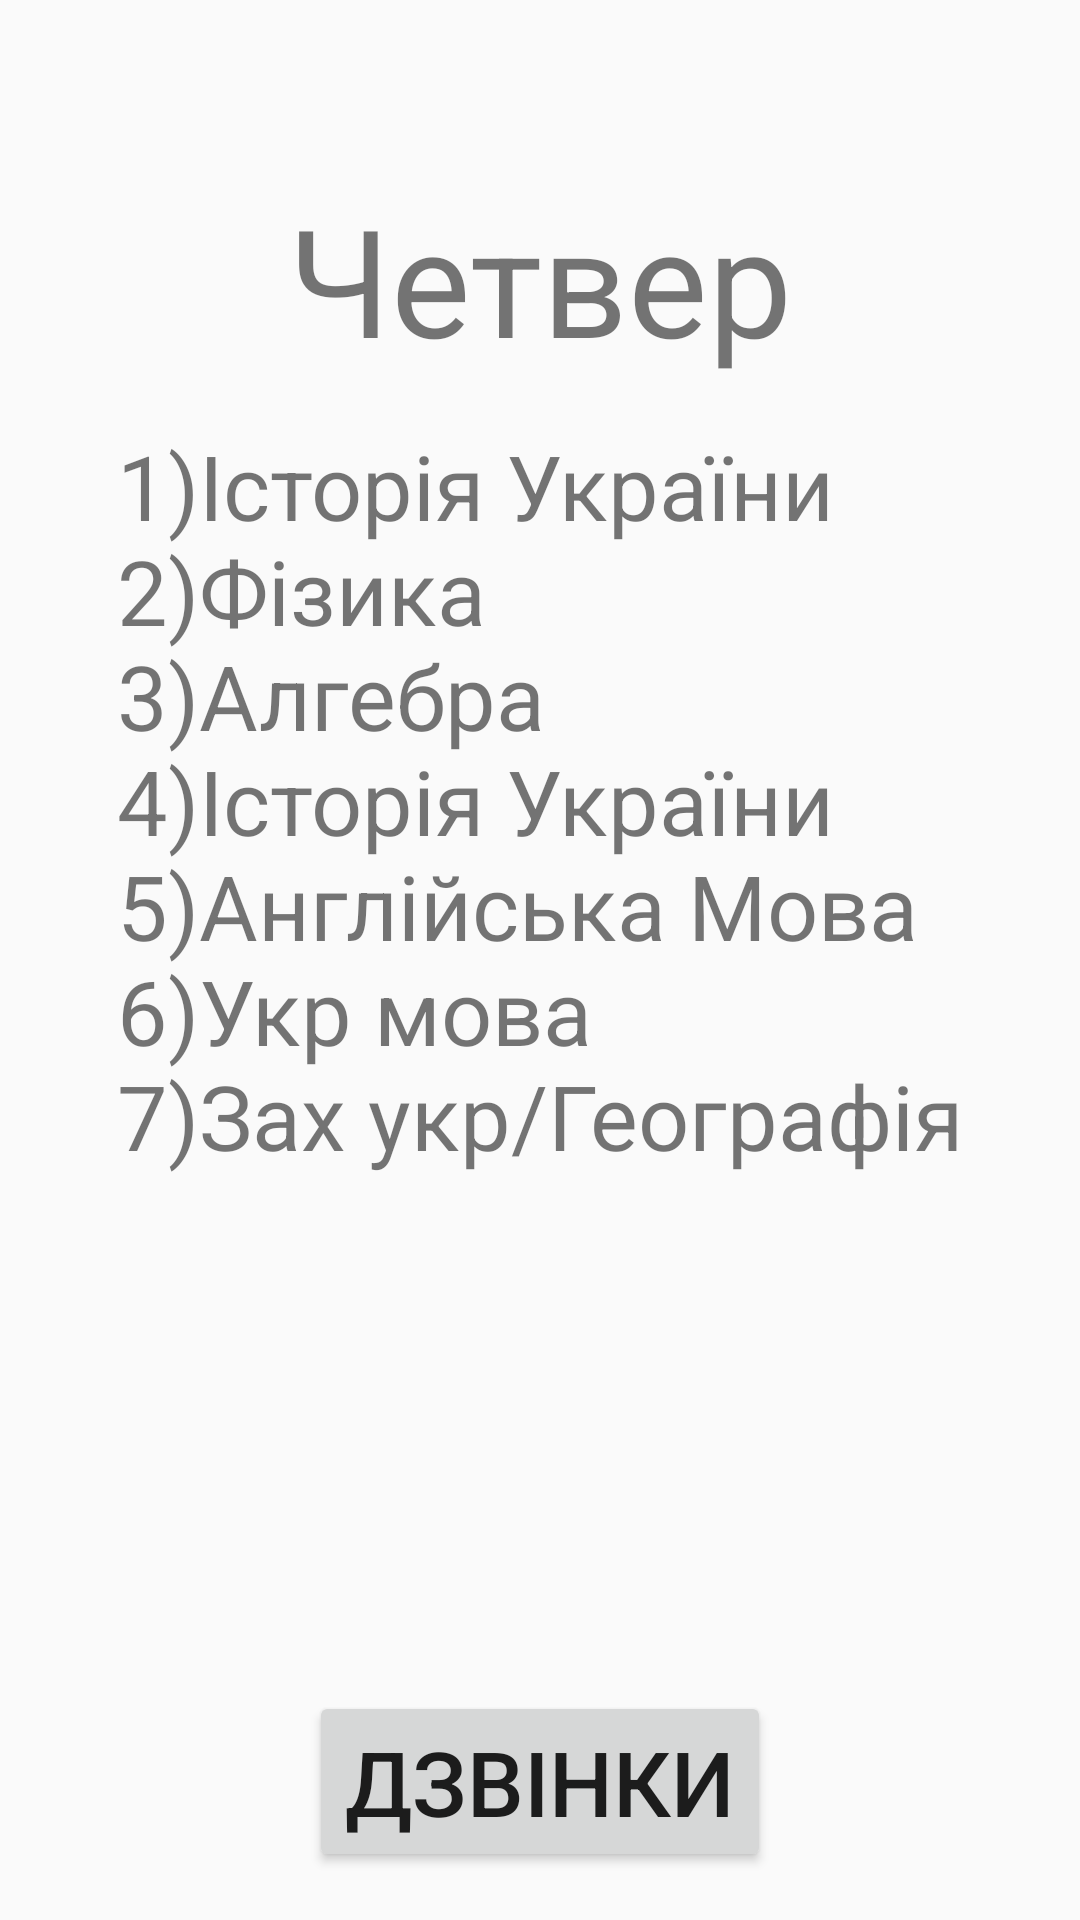

Reconstruct the res/layout file that produces this screen, plus the resources it refers to.
<!-- AndroidManifest.xml: application theme AppTheme -->
<!-- res/layout/activity_main5.xml -->
<?xml version="1.0" encoding="utf-8"?>
<androidx.constraintlayout.widget.ConstraintLayout xmlns:android="http://schemas.android.com/apk/res/android"
    xmlns:app="http://schemas.android.com/apk/res-auto"
    xmlns:tools="http://schemas.android.com/tools"
    android:layout_width="match_parent"
    android:layout_height="match_parent"
    tools:context=".MainActivity4">

    <TextView
        android:id="@+id/textView7"
        android:layout_width="wrap_content"
        android:layout_height="wrap_content"
        android:layout_marginStart="150dp"
        android:layout_marginTop="50dp"
        android:layout_marginEnd="150dp"
        android:layout_marginBottom="504dp"
        android:text="@string/cht"
        android:textSize="50sp"
        app:layout_constraintBottom_toBottomOf="parent"
        app:layout_constraintEnd_toEndOf="parent"
        app:layout_constraintStart_toStartOf="parent"
        app:layout_constraintTop_toTopOf="parent" />

    <TextView
        android:id="@+id/textView8"
        android:layout_width="wrap_content"
        android:layout_height="wrap_content"
        android:layout_marginStart="50dp"
        android:layout_marginEnd="50dp"
        android:layout_marginBottom="248dp"
        android:text="@string/fourth"
        android:textSize="30sp"
        app:layout_constraintBottom_toBottomOf="parent"
        app:layout_constraintEnd_toEndOf="parent"
        app:layout_constraintStart_toStartOf="parent" />
    <Button
        android:id="@+id/button6"
        android:layout_width="wrap_content"
        android:layout_height="wrap_content"
        android:layout_marginStart="128dp"
        android:layout_marginEnd="128dp"
        android:layout_marginBottom="16dp"
        android:text="@string/time"
        android:onClick="time123"
        android:textColor="@color/colorButton"
        android:textSize="30sp"
        app:layout_constraintBottom_toBottomOf="parent"
        app:layout_constraintEnd_toEndOf="parent"
        app:layout_constraintStart_toStartOf="parent" />
</androidx.constraintlayout.widget.ConstraintLayout>
<!-- resources referenced by this layout -->
<resources>
  <string name="cht">Четвер</string>
  <string name="fourth">1)Історія України\n2)Фізика\n3)Алгебра\n4)Історія України\n5)Англійська Мова\n6)Укр мова\n7)Зах укр/Географія</string>
  <string name="time">Дзвінки</string>
  <style name="AppTheme" parent="Theme.AppCompat.Light.DarkActionBar">
          
          <item name="colorPrimary">#0048FF</item>
          <item name="colorPrimaryDark">@color/colorPrimaryDark</item>
          <item name="colorAccent">#FFE500</item>
      </style>
  <color name="colorPrimaryDark">#0022FF</color>
</resources>
